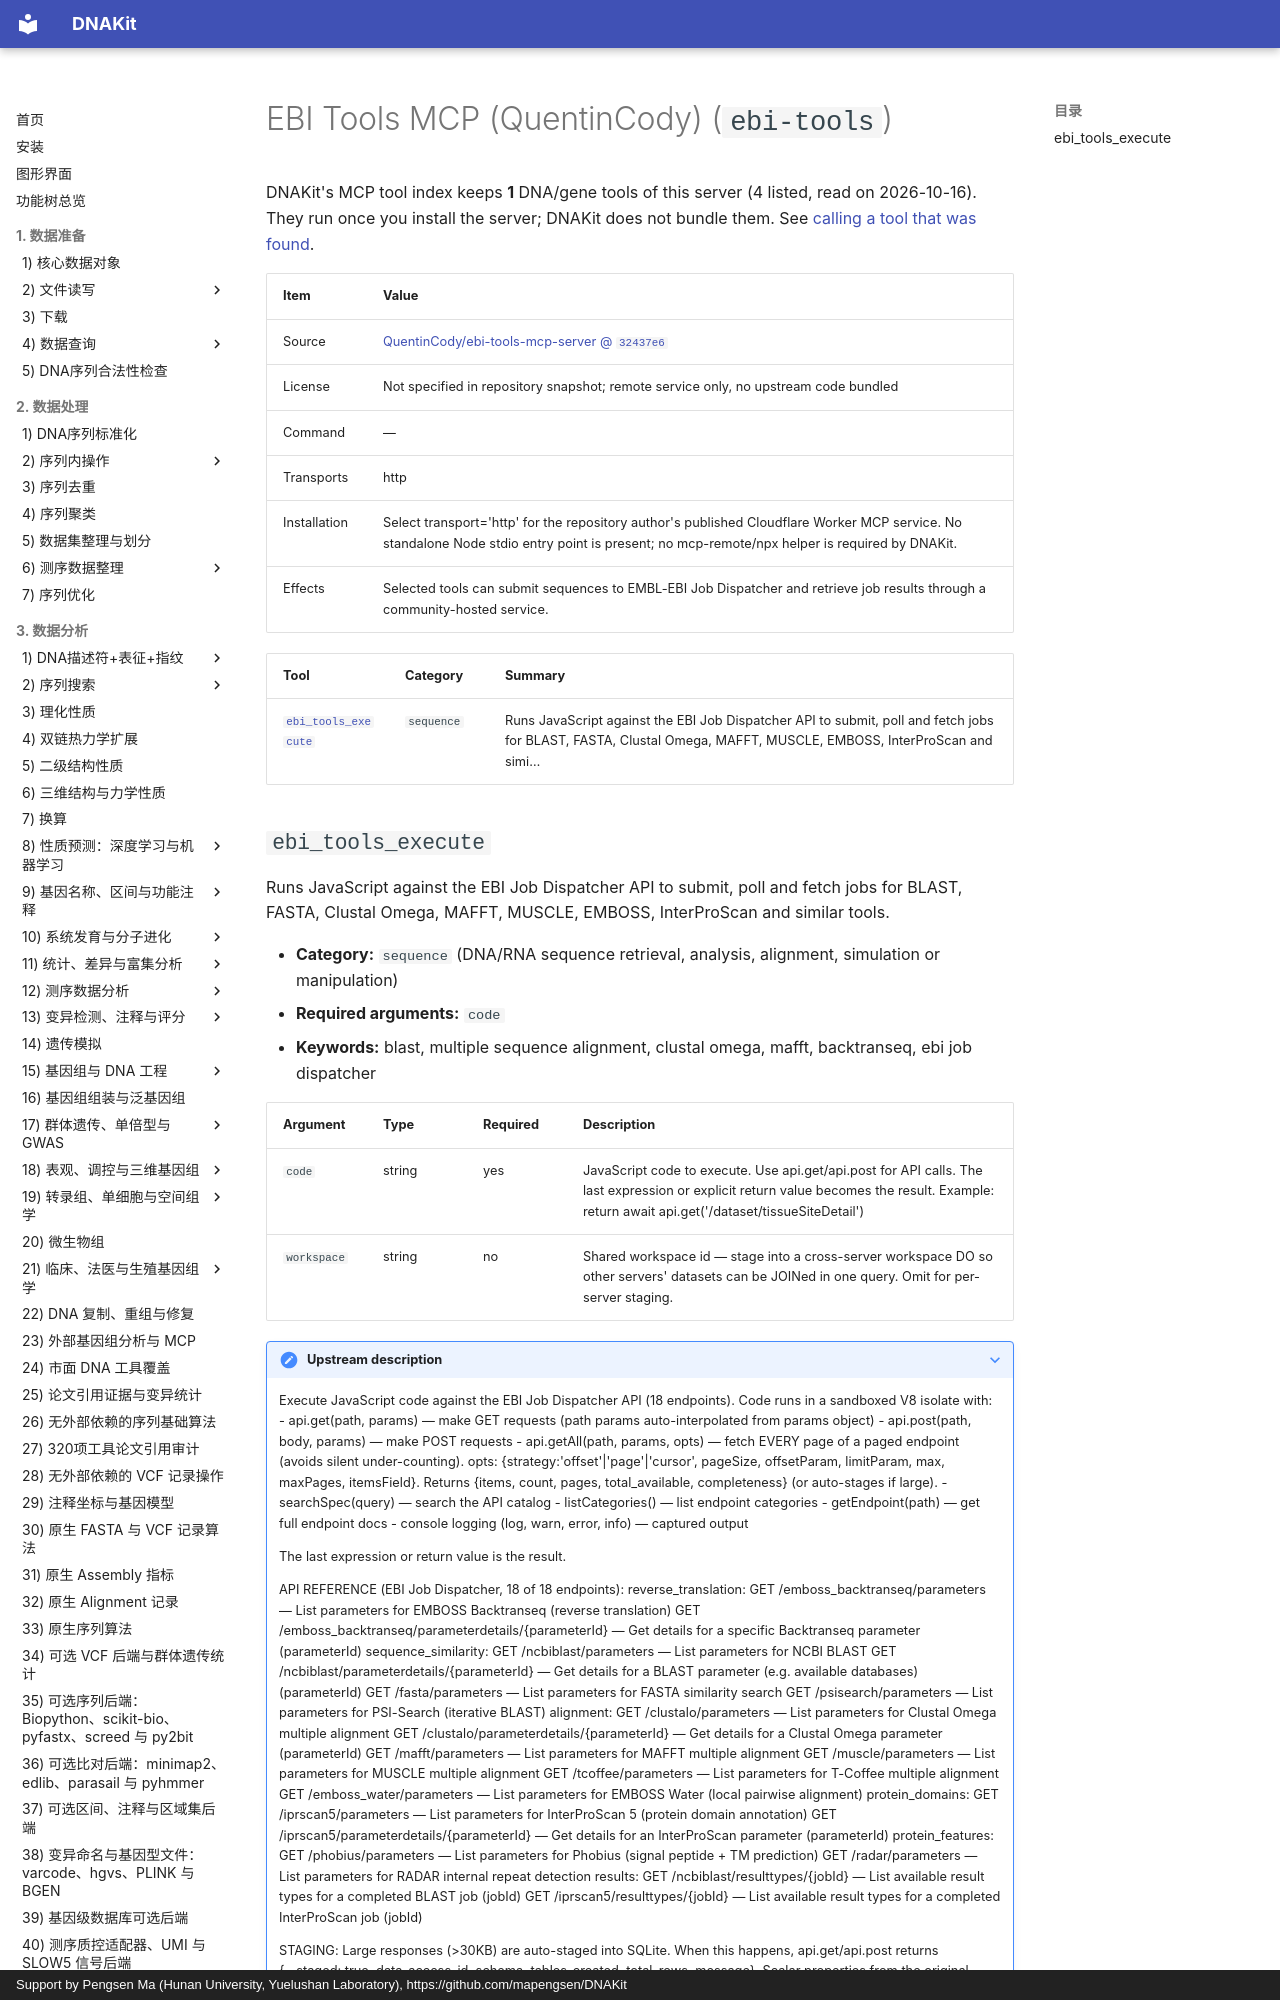

repository: mapengsen/DNAKit · page: llm_tools/mcp_tools/ebi-tools.en/index.html · generator: mkdocs · copyright: Support by Pengsen Ma (Hunan University, Yuelushan Laboratory), https://github.com/mapengsen/DNAKit

# EBI Tools MCP (QuentinCody) (`ebi-tools`)

DNAKit's MCP tool index keeps **1** DNA/gene tools of this server (4 listed, read on 2026-10-16). They run once you install the server; DNAKit does not bundle them. See [calling a tool that was found](../../api/features/111_mcp_tool_index.md#4-calling-a-tool-that-was-found).

| Item | Value |
| --- | --- |
| Source | [QuentinCody/ebi-tools-mcp-server @ `32437e6`](https://github.com/QuentinCody/ebi-tools-mcp-server/tree/32437e6a1ea9dee56bba4a98d502606b503c2cee) |
| License | Not specified in repository snapshot; remote service only, no upstream code bundled |
| Command | — |
| Transports | http |
| Installation | Select transport='http' for the repository author's published Cloudflare Worker MCP service. No standalone Node stdio entry point is present; no mcp-remote/npx helper is required by DNAKit. |
| Effects | Selected tools can submit sequences to EMBL-EBI Job Dispatcher and retrieve job results through a community-hosted service. |

| Tool | Category | Summary |
| --- | --- | --- |
| [`ebi_tools_execute`](#ebi_tools_execute) | `sequence` | Runs JavaScript against the EBI Job Dispatcher API to submit, poll and fetch jobs for BLAST, FASTA, Clustal Omega, MAFFT, MUSCLE, EMBOSS, InterProScan and simi… |
